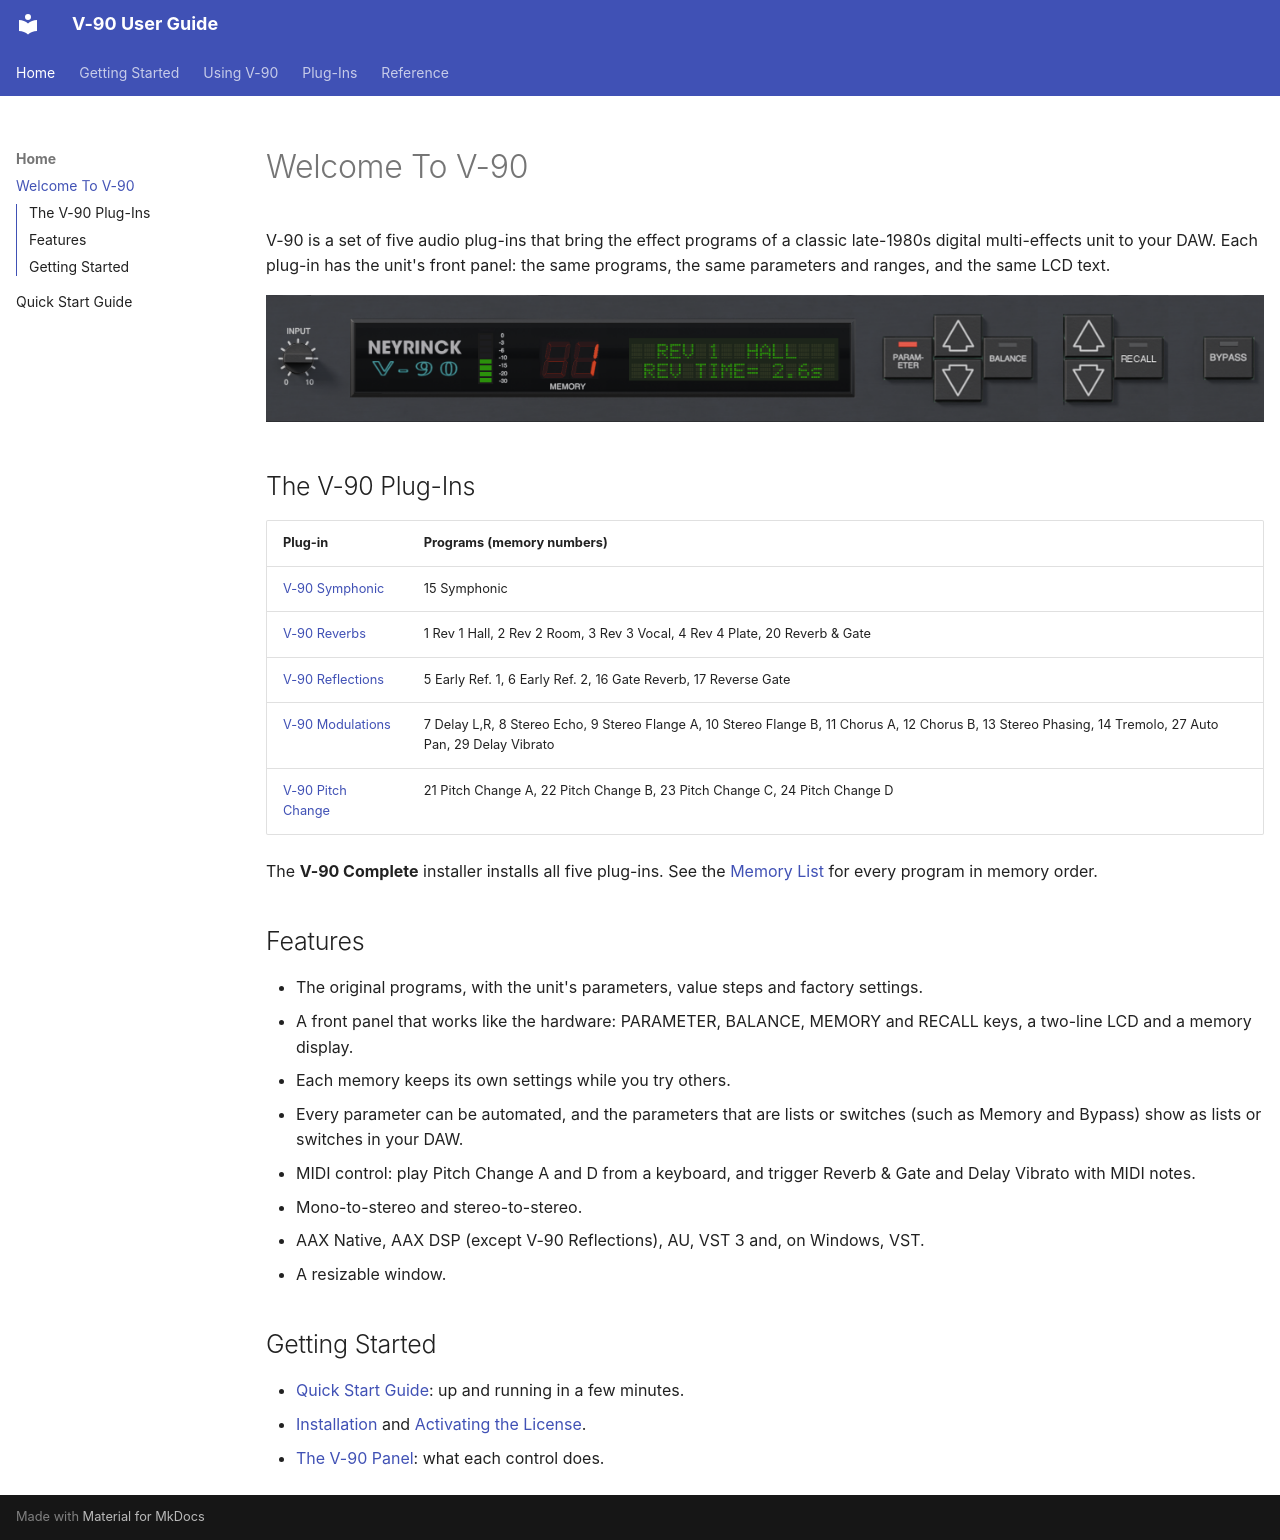

repository: neyrinckaudio/docs-v90 · page: index.html · generator: mkdocs

# Welcome To V-90

V-90 is a set of five audio plug-ins that bring the effect programs of a classic late-1980s digital multi-effects unit to your DAW. Each plug-in has the unit's front panel: the same programs, the same parameters and ranges, and the same LCD text.

![V-90 Reverbs](images/reverbs.png)

## The V-90 Plug-Ins

| Plug-in | Programs (memory numbers) |
|---|---|
| [V-90 Symphonic](plugins/symphonic.md) | 15 Symphonic |
| [V-90 Reverbs](plugins/reverbs.md) | 1 Rev 1 Hall, 2 Rev 2 Room, 3 Rev 3 Vocal, 4 Rev 4 Plate, 20 Reverb & Gate |
| [V-90 Reflections](plugins/reflections.md) | 5 Early Ref. 1, 6 Early Ref. 2, 16 Gate Reverb, 17 Reverse Gate |
| [V-90 Modulations](plugins/modulations.md) | 7 Delay L,R, 8 Stereo Echo, 9 Stereo Flange A, 10 Stereo Flange B, 11 Chorus A, 12 Chorus B, 13 Stereo Phasing, 14 Tremolo, 27 Auto Pan, 29 Delay Vibrato |
| [V-90 Pitch Change](plugins/pitch-change.md) | 21 Pitch Change A, 22 Pitch Change B, 23 Pitch Change C, 24 Pitch Change D |

The **V-90 Complete** installer installs all five plug-ins. See the [Memory List](reference/memory-list.md) for every program in memory order.

## Features

* The original programs, with the unit's parameters, value steps and factory settings.
* A front panel that works like the hardware: PARAMETER, BALANCE, MEMORY and RECALL keys, a two-line LCD and a memory display.
* Each memory keeps its own settings while you try others.
* Every parameter can be automated, and the parameters that are lists or switches (such as Memory and Bypass) show as lists or switches in your DAW.
* MIDI control: play Pitch Change A and D from a keyboard, and trigger Reverb & Gate and Delay Vibrato with MIDI notes.
* Mono-to-stereo and stereo-to-stereo.
* AAX Native, AAX DSP (except V-90 Reflections), AU, VST 3 and, on Windows, VST.
* A resizable window.

## Getting Started

* [Quick Start Guide](quick-start-guide.md): up and running in a few minutes.
* [Installation](getting-started/installation.md) and [Activating the License](getting-started/licensing.md).
* [The V-90 Panel](using/panel.md): what each control does.
